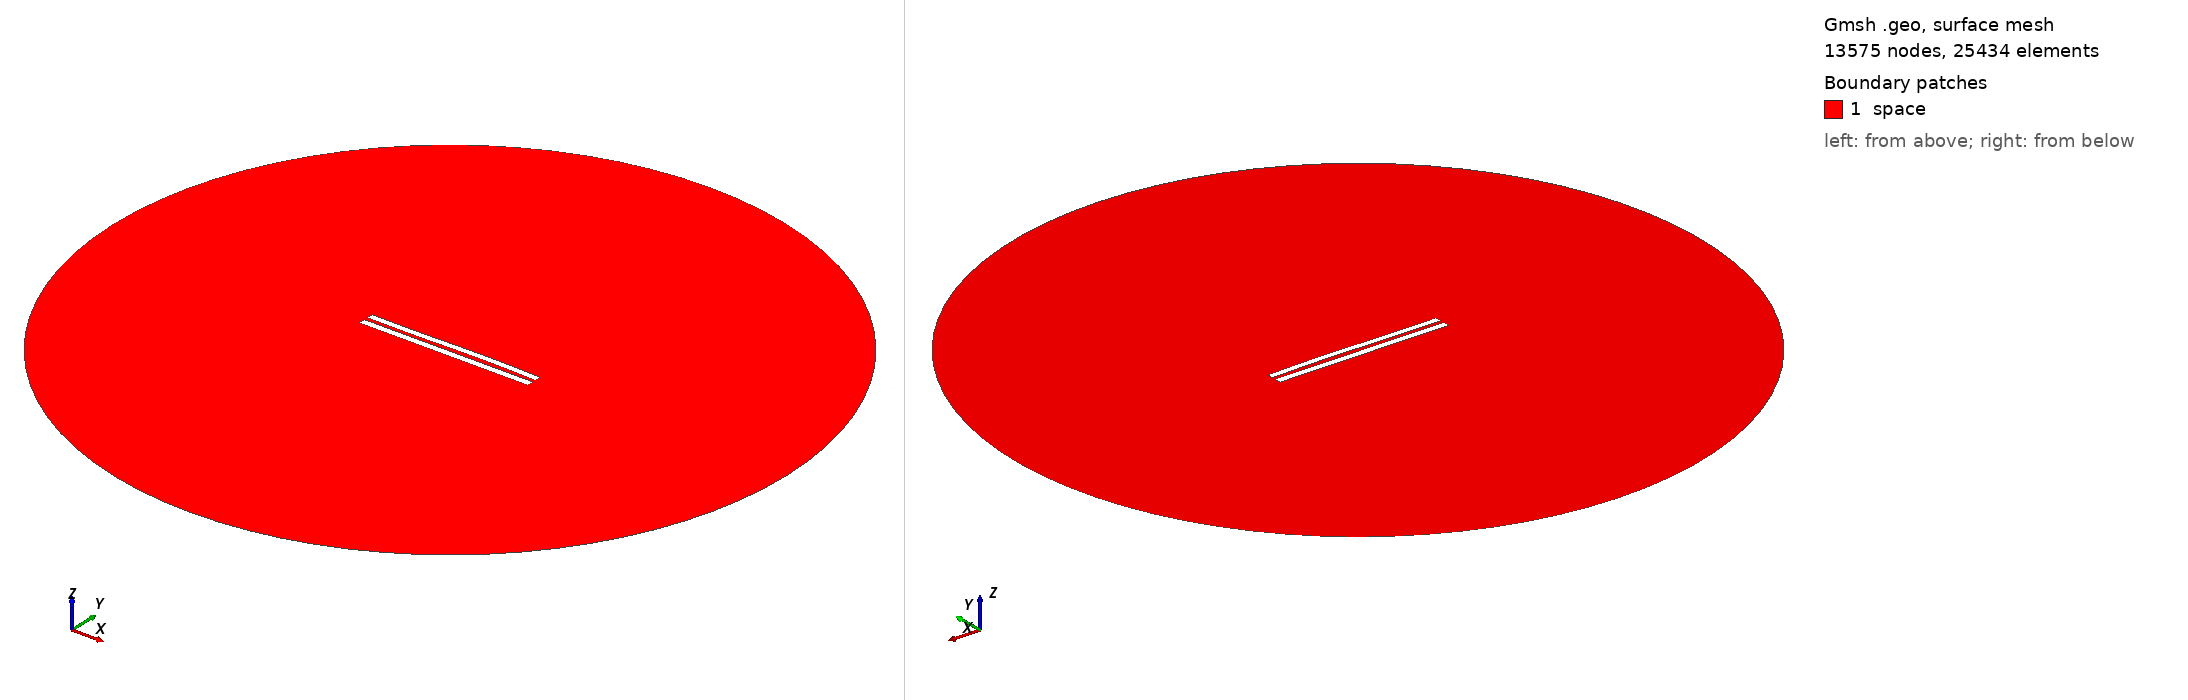

Gmsh geometry script, surface-meshed: 13575 nodes, 25434 surface elements. Boundary patches (legend numbers): 1 space. Left view from above one corner, right view from below the opposite corner. Legend entries are the model's physical surfaces. The drawing asked Gmsh for element sizes between 1% and 20% of the model's largest extent; the script's own settings can give other sizes.

=== 5603.geo (drawn) ===
//---------------------------------------
// Geometry kernel
//---------------------------------------

SetFactory("OpenCASCADE");



//---------------------------------------
// Parameters of the geometry
//---------------------------------------

// Overetch of the upper plate
overetch = 0.125;

// Distance between the plates
distance = 2.25;

// Discretization over the x axis (for the deformation)
nx = 50; 

// Length of the plate
L = 100 - overetch; 

// Number of modes
n = 4; 

// 1st mode coefficient
coeff(1) = 0.15;
beta(1) = 0.596864 * 3.1415926535 / L;

// 2nd mode coefficient
coeff(2) = 0.15;
beta(2) = 1.49418 * 3.1415926535 / L;

// 3rd mode coefficient
coeff(3) = -0.15;
beta(3) = 2.50025 * 3.1415926535 / L;

// 4th mode coefficient
coeff(4) = 0.0;
beta(4) = 3.49999 * 3.1415926535 / L;



//---------------------------------------
// Upper plate (deformed rectangle)
//---------------------------------------

// Coordiantes of the upper plate
xmin = -50;
xmax = 50 - overetch;

// Height of the upper plate
yheight = 4 - 2 * overetch;

// Indexes of the points
UpperID[] = {};
LowerID[] = {};
LeftID[] = {};
RightID[] = {};

// Point index
p = 1;

// Horizontal edges
For i In {1:nx}
    x = xmin + (i-1)*(xmax - xmin)/(nx-1);

    y_bottom = distance / 2 + overetch;
    For j In {1:n}
        C = (Cosh(beta(j)*L) + Cos(beta(j)*L)) / (Sinh(beta(j)*L) + Sin(beta(j)*L));
        y_bottom  = y_bottom + coeff(j) * (Cosh(beta(j)*(x+50)) - Cos(beta(j)*(x+50)) - C * (Sinh(beta(j)*(x+50)) - Sin(beta(j)*(x+50))));
    EndFor

    y_top = y_bottom + yheight;

    Point(p) = {x, y_top, 0, 1.0};
    UpperID[i] = p;
    p = p + 1;

    Point(p) = {x, y_bottom, 0, 1.0};
    LowerID[i] = p;
    p = p + 1;
EndFor

// Create point lists
UpperPts[] = {}; LowerPts[] = {};
For i In {1:nx}
  UpperPts[] += {UpperID[i]};
  LowerPts[] += {LowerID[i]};
EndFor

// Build splines
Spline(1) = {UpperPts[]};
Spline(2) = {LowerPts[]};
Line(3) = {LowerPts[nx-1], UpperPts[nx-1]};
Line(4) = {LowerPts[0], UpperPts[0]};

// Build the plane surface
Curve Loop(1) = {2, 3, -1, -4};
Plane Surface(1) = {1};



//---------------------------------------
// Lower plate (rectangle)
//---------------------------------------

// Vertices
Point(1001) = {-50, -1, 0, 1.0};
Point(1002) = { 50, -1, 0, 1.0};
Point(1003) = { 50,  -5, 0, 1.0};
Point(1004) = {-50,  -5, 0, 1.0};

// Edges
Line(5) = {1001, 1002};
Line(6) = {1002, 1003};
Line(7) = {1003, 1004};
Line(8) = {1004, 1001};

// Plane surface
Line Loop(2) = {5, 6, 7, 8};
Plane Surface(2) = {2}; 



//---------------------------------------
// Outer (fictious) boundary
//---------------------------------------

// Points
Point(1005) = {0, 0, 0};       // Center
Point(1006) = {200, 0, 0};     // Start point
Point(1007) = {0, 200, 0};     // 90 degrees
Point(1008) = {-200, 0, 0};    // 180 degrees
Point(1009) = {0, -200, 0};    // 270 degrees

// Circle arcs (each needs start, center, end)
Circle(9) = {1006, 1005, 1007};
Circle(10) = {1007, 1005, 1008};
Circle(11) = {1008, 1005, 1009};
Circle(12) = {1009, 1005, 1006};

// Plane surface for the entire domain
Curve Loop(3) = {9, 10, 11, 12};
Surface(3) = {3};

// Subtract the plates from the whole domain to obtain the actual domain where we want to solve the equations
BooleanDifference{ Surface{3}; Delete; }{ Surface{1}; Surface{2}; Delete; }




//---------------------------------------
// Transfinite Lines/Curves
//---------------------------------------

// Set the number of points on the boundaries
r = 7;

// Plates
Transfinite Curve {1, 2} = 50*r Using Progression 1;
Transfinite Curve {3, 4} = 2*r Using Progression 1;
Transfinite Line {5, 7} = 50*r Using Progression 1;
Transfinite Line {6, 8} = 2*r Using Progression 1;

// Outer boundary
Transfinite Line {9, 10, 11, 12} = 20 Using Progression 1;



//---------------------------------------
// Physical groups
//---------------------------------------                

// Physical curves (boundaries)
Physical Line("force_segment", 10) = {2};
Physical Line("upper_plate", 11) = {1, 3, 4};
Physical Line("lower_plate", 12) = {5, 6, 7, 8};
Physical Line("boundary", 20) = {9, 10, 11, 12};

// Physical Surfaces
Physical Surface("space", 30) = {3};



//---------------------------------------
// 6. Generate the Mesh
//---------------------------------------

// 2D mesh generation
Mesh 2;
